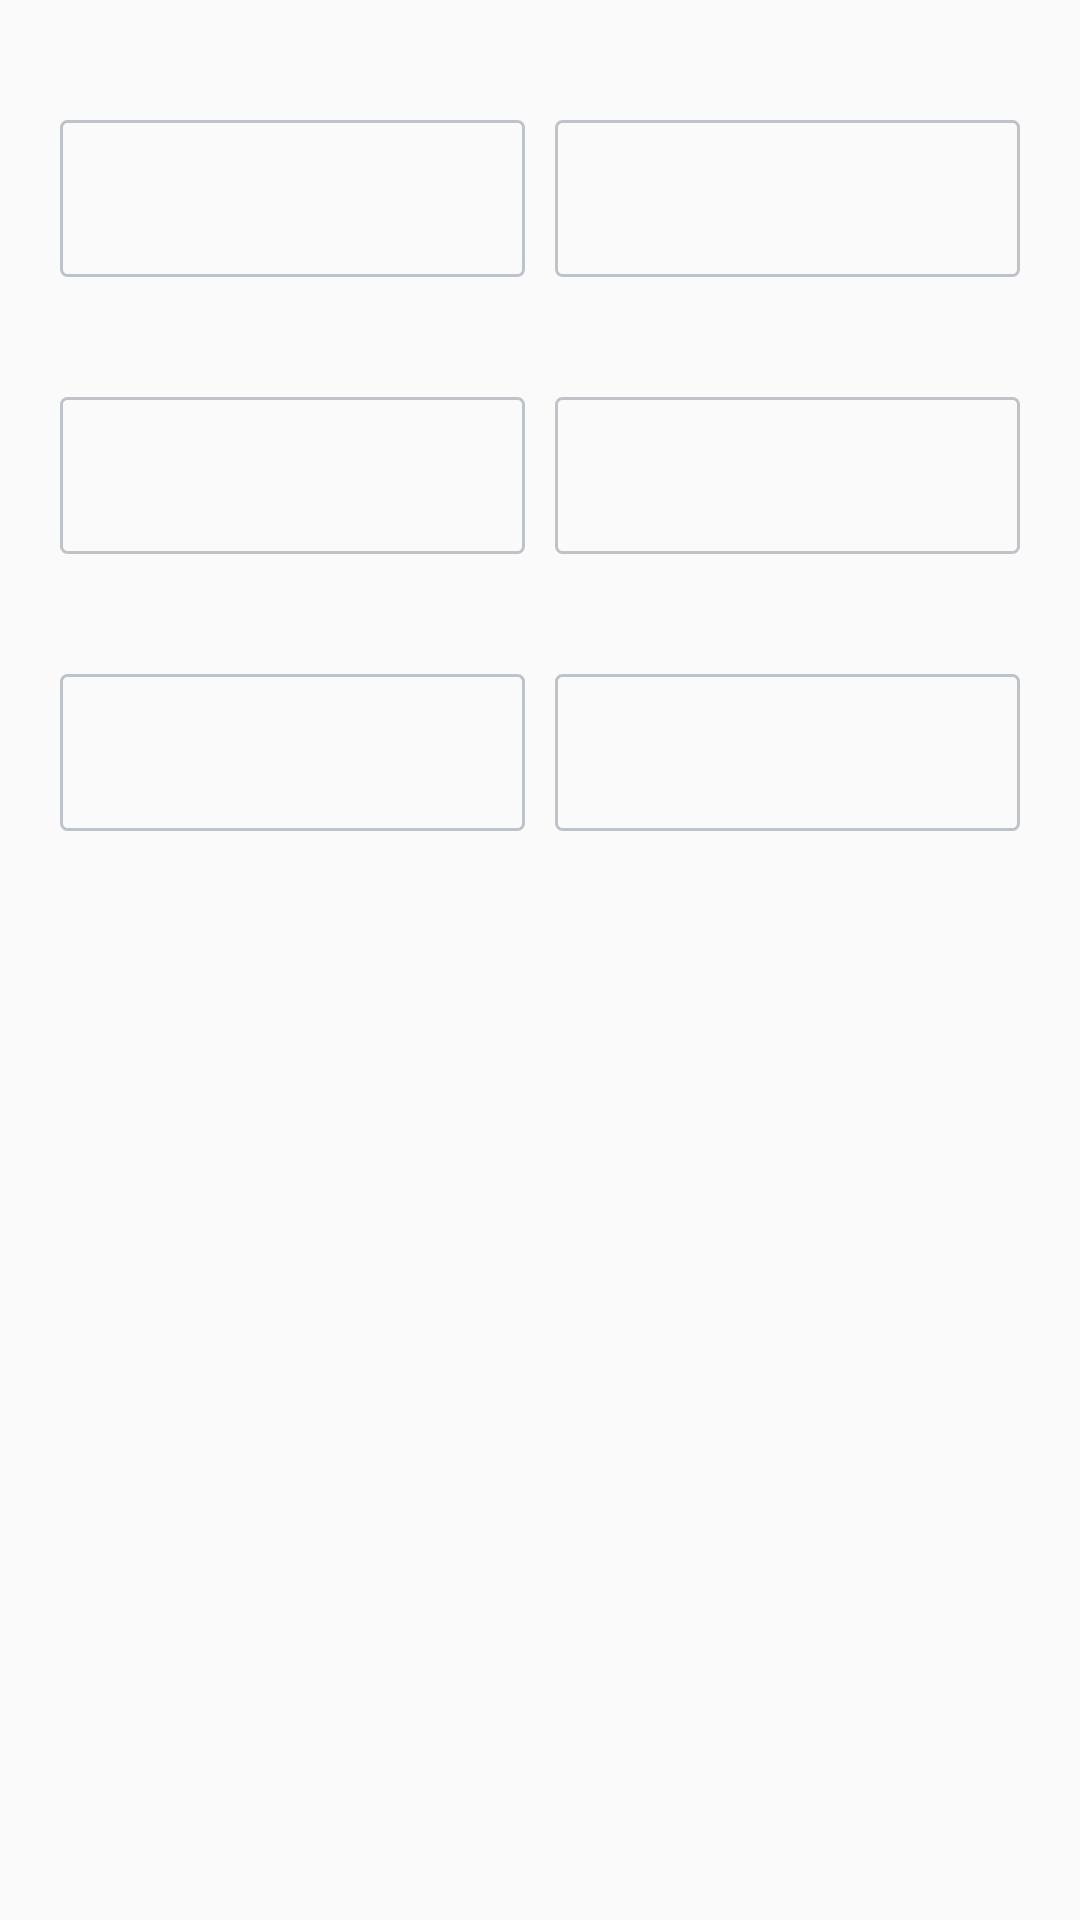

Write the Android layout XML for this screen, with the resource values it uses.
<!-- AndroidManifest.xml: application theme Theme.SmartIO -->
<!-- res/layout/layout_sensor_info.xml -->
<?xml version="1.0" encoding="utf-8"?>
<LinearLayout xmlns:android="http://schemas.android.com/apk/res/android"
    android:layout_width="match_parent"
    android:layout_height="wrap_content"
    android:orientation="vertical"
    android:padding="20dp">

    <LinearLayout
        android:layout_width="match_parent"
        android:layout_height="wrap_content"
        android:id="@+id/sensor"
        android:layout_marginTop="20dp"
        android:orientation="horizontal"
        android:baselineAligned="false">


        <include
            android:id="@+id/sensorName"
            android:layout_width="0dp"
            android:layout_height="wrap_content"
            android:layout_weight="1"
            android:layout_marginEnd="10dp"
            layout="@layout/layout_text_edit" />


        <include
            android:id="@+id/qrcode"
            android:layout_width="0dp"
            android:layout_height="wrap_content"
            android:layout_weight="1"
            layout="@layout/layout_text_edit" />

    </LinearLayout>

    <LinearLayout
        android:layout_width="match_parent"
        android:layout_height="wrap_content"
        android:id="@+id/sensorType"
        android:layout_marginTop="40dp"
        android:orientation="horizontal"
        android:baselineAligned="false">


        <include
            android:id="@+id/type"
            android:layout_width="0dp"
            android:layout_height="wrap_content"
            android:layout_weight="1"
            android:layout_marginEnd="10dp"
            layout="@layout/layout_text_edit" />


        <include
            android:id="@+id/uof"
            android:layout_width="0dp"
            android:layout_height="wrap_content"
            android:layout_weight="1"
            layout="@layout/layout_text_edit" />

    </LinearLayout>

    <include
        layout="@layout/layout_sensor_min_max"
        android:id="@+id/minMax" />

</LinearLayout>
<!-- res/layout/layout_text_edit.xml (included above) -->
<?xml version="1.0" encoding="utf-8"?>
<LinearLayout xmlns:android="http://schemas.android.com/apk/res/android"
    xmlns:app="http://schemas.android.com/apk/res-auto"
    android:layout_width="match_parent"
    android:layout_height="wrap_content"
    android:background="@drawable/baclground_gray_rounded"
    android:clickable="false"
    android:orientation="vertical"
    android:padding="8dp">

    <LinearLayout
        android:layout_width="match_parent"
        android:layout_height="wrap_content"
        android:orientation="horizontal"
        android:id="@+id/hintLL"
        android:padding="8dp">
        <androidx.appcompat.widget.AppCompatTextView
            android:id="@+id/hintText"
            android:layout_width="0dp"
            android:layout_height="wrap_content"
            android:layout_weight="1"
            android:clickable="false"
            android:fontFamily="@font/century_gothic"
            android:textColor="@color/hint_color"
            android:maxLines="1"
            android:ellipsize="end"
            android:textSize="15sp" />

        <androidx.appcompat.widget.AppCompatImageView
            android:id="@+id/edit"
            android:layout_width="wrap_content"
            android:layout_height="wrap_content"
            android:src="@drawable/ic_baseline_edit_24"
            android:layout_gravity="center_vertical"
            android:layout_marginStart="20dp" />
    </LinearLayout>

    <androidx.appcompat.widget.AppCompatEditText
        android:id="@+id/contentText"
        android:layout_width="match_parent"
        android:layout_height="wrap_content"
        android:padding="8dp"
        android:background="@null"
        android:fontFamily="@font/century_gothic"
        android:inputType="none"
        android:focusable="false"
        android:singleLine="true"
        android:textColor="@color/text_color"
        android:textSize="14sp"
        android:visibility="gone"
        app:layout_constraintStart_toStartOf="parent"
        app:layout_constraintTop_toBottomOf="@+id/hintText" />

</LinearLayout>
<!-- res/layout/layout_sensor_min_max.xml (included above) -->
<?xml version="1.0" encoding="utf-8"?>
<LinearLayout xmlns:android="http://schemas.android.com/apk/res/android"
    android:layout_width="match_parent"
    android:layout_height="wrap_content"
    android:orientation="horizontal"
    android:paddingTop="40dp"
    android:paddingBottom="0dp"
    android:baselineAligned="false">

    <include
        android:id="@+id/minValue"
        layout="@layout/layout_text_edit"
        android:layout_width="0dp"
        android:layout_height="wrap_content"
        android:layout_marginEnd="10dp"
        android:layout_weight="1" />

    <include
        android:id="@+id/maxValue"
        layout="@layout/layout_text_edit"
        android:layout_width="0dp"
        android:layout_height="wrap_content"
        android:layout_weight="1" />
</LinearLayout>
<!-- resources referenced by this layout -->
<resources>
  <color name="hint_color">#DBDCDD</color>
  <color name="text_color">#EDE9E9</color>
  <!-- drawable baclground_gray_rounded (drawable) -->
  <?xml version="1.0" encoding="utf-8"?>
  <shape xmlns:android="http://schemas.android.com/apk/res/android"
      android:shape="rectangle">
      <stroke
          android:width="1dp"
          android:color="@color/colorGrayEasy"/>
  
      <corners
          android:bottomLeftRadius="2dp"
          android:bottomRightRadius="2dp"
          android:topLeftRadius="2dp"
          android:topRightRadius="2dp"/>
  </shape>
  <style name="Theme.SmartIO" parent="Theme.AppCompat.Light.NoActionBar">
          
          <item name="colorPrimary">@color/color_primary</item>
          <item name="colorPrimaryVariant">@color/purple_700</item>
          <item name="colorOnPrimary">@color/white</item>
          
          <item name="colorSecondary">@color/teal_200</item>
          <item name="colorSecondaryVariant">@color/teal_700</item>
          <item name="colorOnSecondary">@color/black</item>
          
          <item name="android:statusBarColor">@color/color_primary</item>
          
      </style>
  <color name="colorGrayEasy">#BEC3C9</color>
  <color name="color_primary">#319535</color>
  <color name="purple_700">#FF3700B3</color>
  <color name="white">#FFFFFFFF</color>
  <color name="teal_200">#FF03DAC5</color>
  <color name="teal_700">#FF018786</color>
  <color name="black">#FF000000</color>
</resources>
